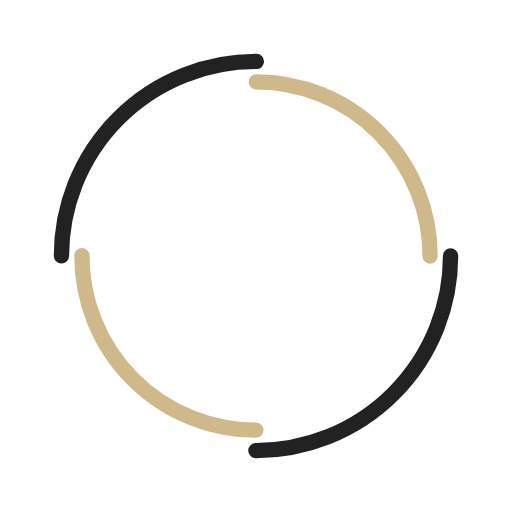
t = 0.00 s
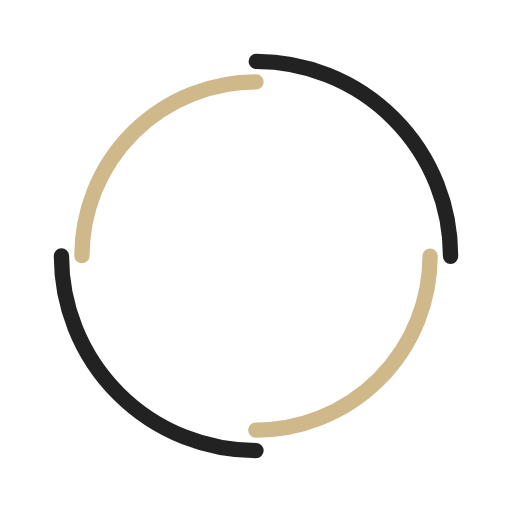
t = 0.25 s
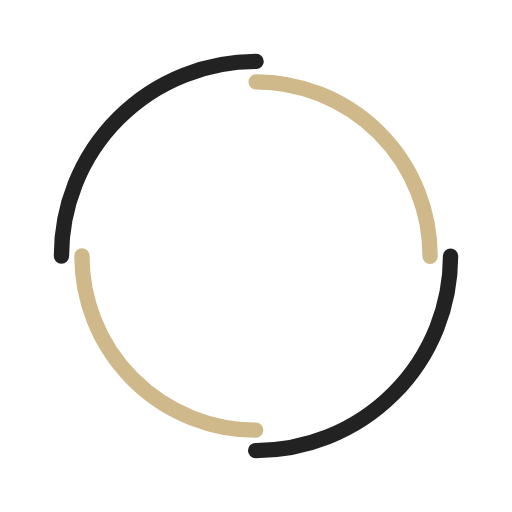
t = 0.50 s
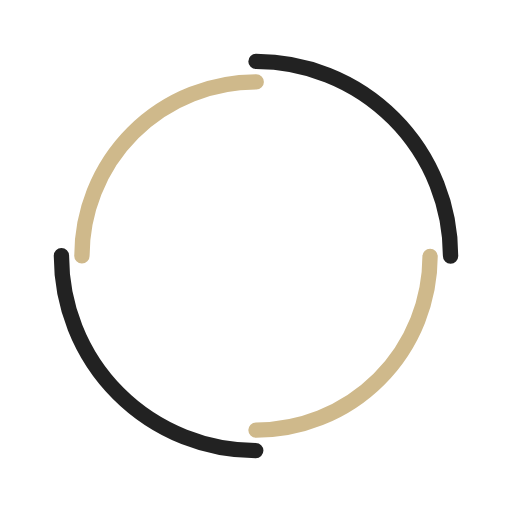
t = 0.75 s

The animated SVG that drew these frames (rendered in a browser with its animation timeline set to each time). Animation: 2 SMIL elements (animateTransform=2); one cycle of 1.00 s, repeats indefinitely.

<?xml version="1.0" encoding="utf-8"?>
<svg xmlns="http://www.w3.org/2000/svg" xmlns:xlink="http://www.w3.org/1999/xlink" style="margin: auto; background: none; display: block; shape-rendering: auto;" width="207px" height="207px" viewBox="0 0 100 100" preserveAspectRatio="xMidYMid">
<circle cx="50" cy="50" r="38" stroke-width="3" stroke="#222222" stroke-dasharray="59.690260418206066 59.690260418206066" fill="none" stroke-linecap="round">
  <animateTransform attributeName="transform" type="rotate" dur="1s" repeatCount="indefinite" keyTimes="0;1" values="0 50 50;360 50 50"></animateTransform>
</circle>
<circle cx="50" cy="50" r="34" stroke-width="3" stroke="#cfb98b" stroke-dasharray="53.40707511102649 53.40707511102649" stroke-dashoffset="53.40707511102649" fill="none" stroke-linecap="round">
  <animateTransform attributeName="transform" type="rotate" dur="1s" repeatCount="indefinite" keyTimes="0;1" values="0 50 50;-360 50 50"></animateTransform>
</circle>
<!-- [ldio] generated by https://loading.io/ --></svg>